pico-8 play session: no input (idle), after a click and taps of 🅾, ❎, 🅾+❎, 🅾 in the second before t = 0

[t = 1 s] idle ~1s (no d-pad/buttons)
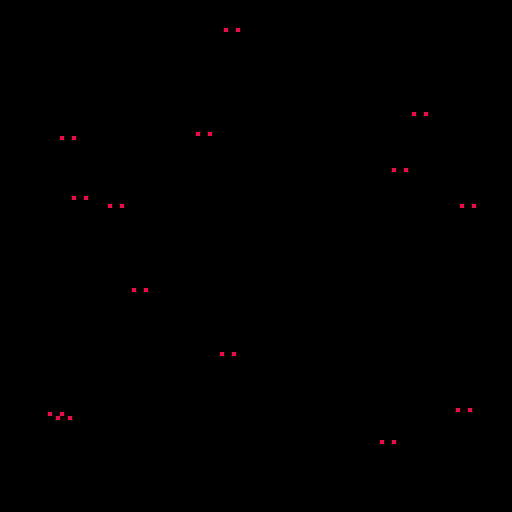
[t = 6 s] idle ~6s (no d-pad/buttons)
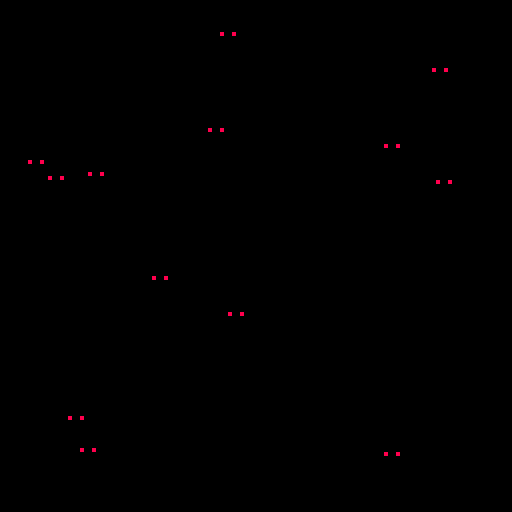
[t = 8 s] idle ~8s (no d-pad/buttons)
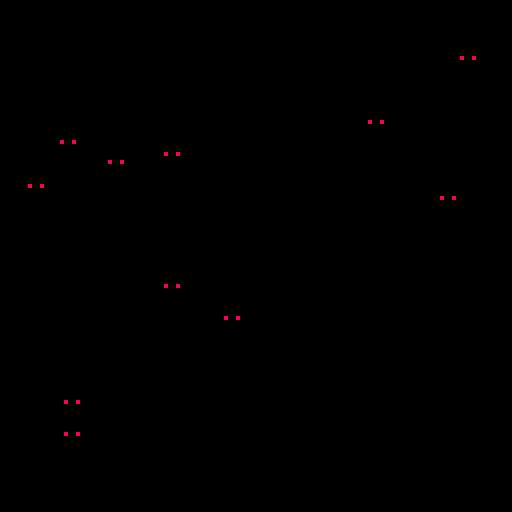

pico-8 cartridge
version 42
__lua__
function _init()
	enemies={}
	for i=1,20 do
		make_enemy(rnd(128),rnd(128))
	end
end

function _update()
	foreach(enemies,update_enemy)
end

function _draw()
	cls()
	foreach(enemies,draw_enemy)
end
-->8
--enemies--

function make_enemy(x,y)
	local e={}
	e.x=x
	e.y=y
	e.sprite=1
	add(enemies,e)
end

function update_enemy(e)
	e.x+=rnd(2)-1
	e.y+=rnd(2)-1
	if (e.x<0 or e.x>119
	or e.y<0 or e.y>119) then
		del(enemies,e)
	end
end

function draw_enemy(e)
	spr(e.sprite,e.x,e.y)
end
__gfx__
00000000000000000000000000000000000000000000000000000000000000000000000000000000000000000000000000000000000000000000000000000000
00000000000000000000000000000000000000000000000000000000000000000000000000000000000000000000000000000000000000000000000000000000
00700700000000000000000000000000000000000000000000000000000000000000000000000000000000000000000000000000000000000000000000000000
00077000000000000000000000000000000000000000000000000000000000000000000000000000000000000000000000000000000000000000000000000000
00077000008008000000000000000000000000000000000000000000000000000000000000000000000000000000000000000000000000000000000000000000
00700700000000000000000000000000000000000000000000000000000000000000000000000000000000000000000000000000000000000000000000000000
